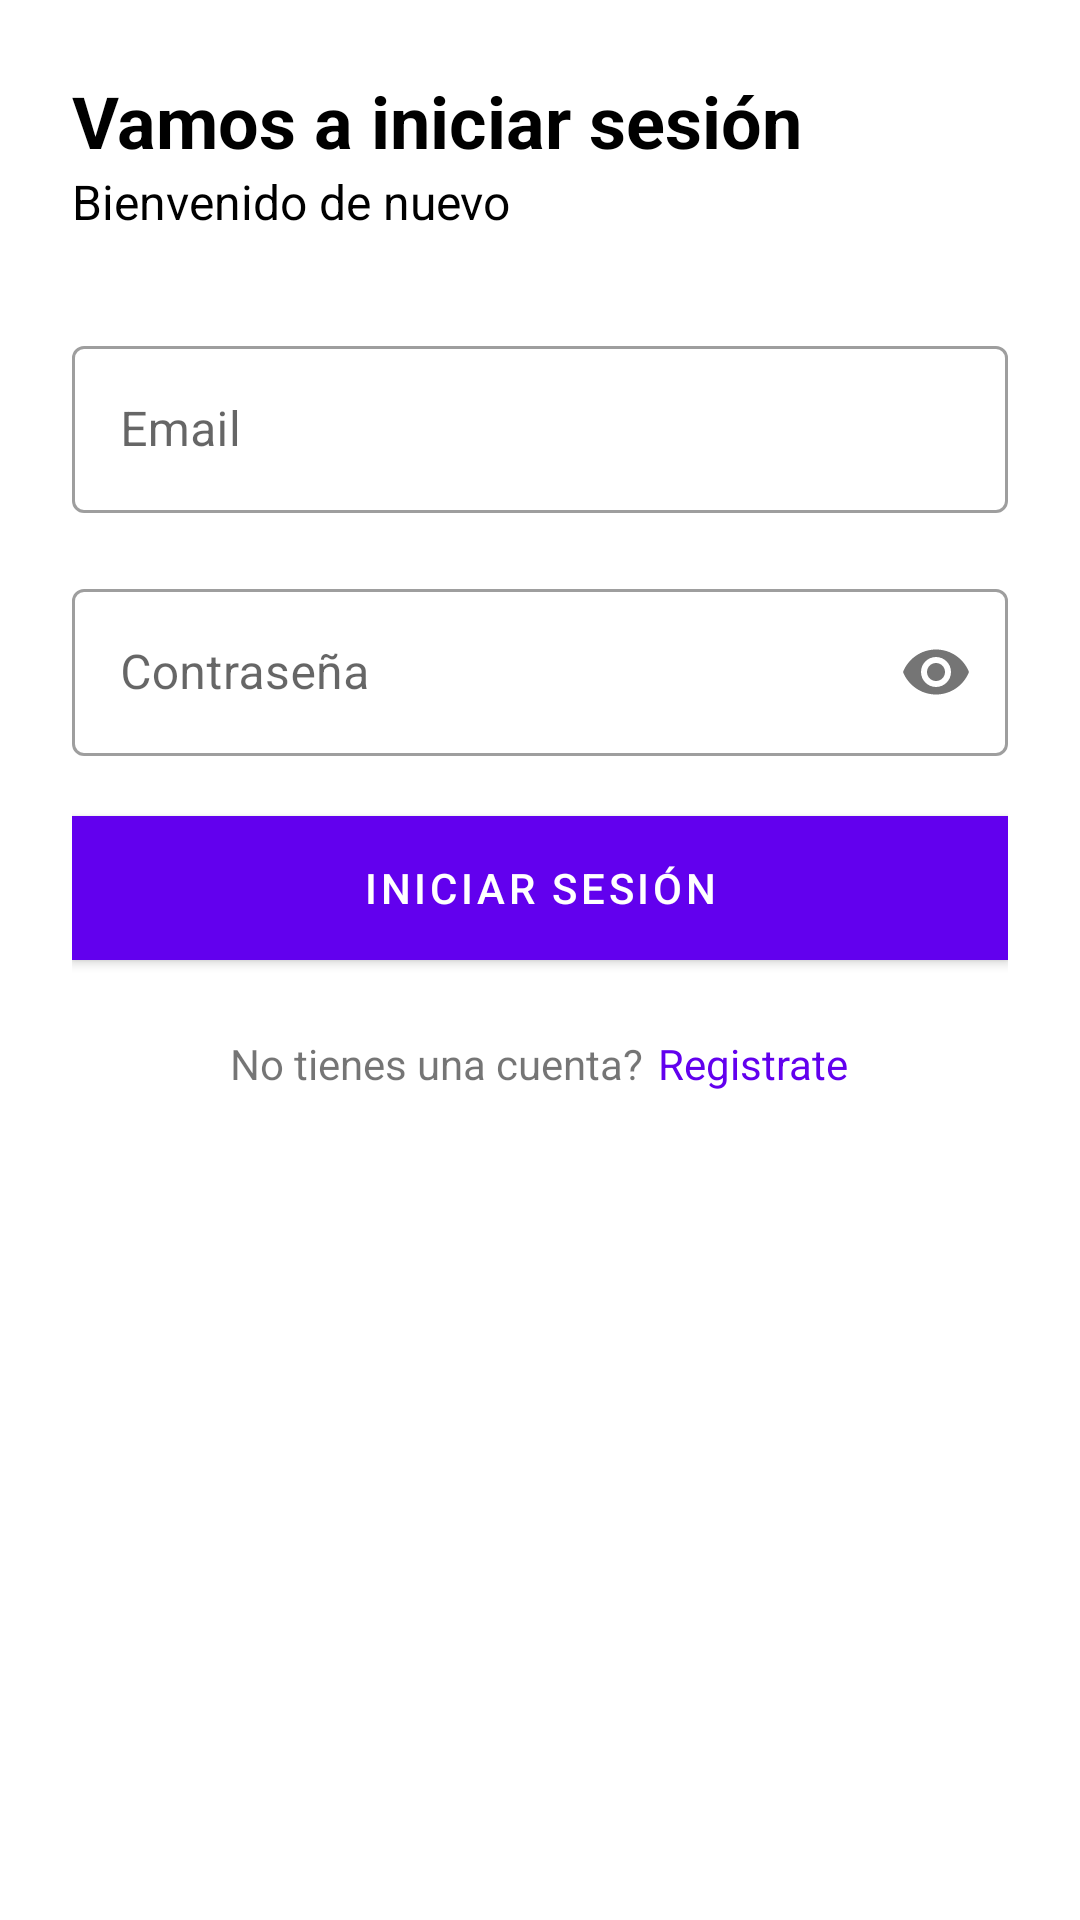

Write the Android layout XML for this screen, with the resource values it uses.
<!-- AndroidManifest.xml: activity theme Theme.StreamingApp -->
<!-- res/layout/activity_login.xml -->
<?xml version="1.0" encoding="utf-8"?>
<ScrollView xmlns:android="http://schemas.android.com/apk/res/android"
    xmlns:tools="http://schemas.android.com/tools"
    android:layout_width="match_parent"
    android:layout_height="match_parent"
    xmlns:app="http://schemas.android.com/apk/res-auto"
    android:background="@color/white"
    tools:context=".LoginActivity">

    <androidx.appcompat.widget.LinearLayoutCompat
        android:layout_width="match_parent"
        android:layout_height="wrap_content"
        android:padding="24dp"
        android:orientation="vertical"
        android:gravity="center">

        <TextView
            android:id="@+id/loginTitle"
            android:layout_width="match_parent"
            android:layout_height="wrap_content"
            android:text="@string/loginTitle"
            android:textColor="@color/black"
            android:textStyle="bold"
            android:textSize="24sp"/>

        <TextView
            android:id="@+id/loginSubtitle"
            android:layout_width="match_parent"
            android:layout_height="wrap_content"
            android:text="@string/loginSubtitle"
            android:textColor="@color/black"
            android:textSize="16sp"/>


        <com.google.android.material.textfield.TextInputLayout
            android:layout_width="match_parent"
            android:layout_height="wrap_content"
            android:layout_marginTop="32dp"
            style="@style/Widget.MaterialComponents.TextInputLayout.OutlinedBox">

            <com.google.android.material.textfield.TextInputEditText
                android:id="@+id/email"
                android:layout_width="match_parent"
                android:layout_height="wrap_content"
                android:autofillHints="emailAddress"
                android:hint="@string/email"
                android:inputType="textEmailAddress"
                android:textColorHint="#757575" />

        </com.google.android.material.textfield.TextInputLayout>

        <com.google.android.material.textfield.TextInputLayout
            android:layout_width="match_parent"
            android:layout_height="wrap_content"
            android:layout_marginTop="20dp"
            app:passwordToggleEnabled="true"
            style="@style/Widget.MaterialComponents.TextInputLayout.OutlinedBox">

            <com.google.android.material.textfield.TextInputEditText
                android:id="@+id/password"
                android:hint="@string/password"
                android:layout_width="match_parent"
                android:layout_height="wrap_content"
                android:inputType="textPassword"
                android:autofillHints="password" />

        </com.google.android.material.textfield.TextInputLayout>

        <Button
            android:id="@+id/login"
            android:background="@color/purple_500"
            android:layout_width="match_parent"
            android:layout_height="wrap_content"
            android:text="@string/login"
            android:textColor="@color/white"
            android:layout_marginTop="20dp"/>

        <androidx.appcompat.widget.LinearLayoutCompat
            android:layout_width="match_parent"
            android:layout_height="wrap_content"
            android:layout_marginTop="25dp"
            android:orientation="horizontal"
            android:gravity="center">

            <TextView
                android:layout_width="wrap_content"
                android:layout_height="wrap_content"
                android:text="@string/loginAccount"
                android:gravity="center"/>

            <TextView
                android:id="@+id/register"
                android:layout_width="wrap_content"
                android:layout_height="wrap_content"
                android:text="@string/loginRegister"
                android:textColor="@color/purple_500"
                android:layout_marginStart="5dp"
                android:clickable="true"
                android:focusable="true" />

        </androidx.appcompat.widget.LinearLayoutCompat>

    </androidx.appcompat.widget.LinearLayoutCompat>

</ScrollView>
<!-- resources referenced by this layout -->
<resources>
  <string name="email">Email</string>
  <string name="login">Iniciar Sesión</string>
  <string name="loginAccount">No tienes una cuenta?</string>
  <string name="loginRegister">Registrate</string>
  <string name="loginSubtitle">Bienvenido de nuevo</string>
  <string name="loginTitle">Vamos a iniciar sesión</string>
  <string name="password">Contraseña</string>
  <style name="Theme.StreamingApp" parent="Theme.MaterialComponents.DayNight.DarkActionBar">
          
          <item name="colorPrimary">@color/purple_500</item>
          <item name="colorPrimaryVariant">@color/purple_700</item>
          <item name="colorOnPrimary">@color/white</item>
          
          <item name="colorSecondary">@color/teal_200</item>
          <item name="colorSecondaryVariant">@color/teal_700</item>
          <item name="colorOnSecondary">@color/black</item>
          
          <item name="android:statusBarColor" tools:targetApi="l">?attr/colorPrimaryVariant</item>
          
      </style>
  <!-- not gathered from this repository: default colours our renderer supplied (Android Studio template values) -->
  <color name="purple_500">#FF6200EE</color>
  <color name="purple_700">#FF3700B3</color>
  <color name="teal_200">#FF03DAC5</color>
  <color name="teal_700">#FF018786</color>
  <color name="black">#FF000000</color>
  <color name="white">#FFFFFFFF</color>
</resources>
